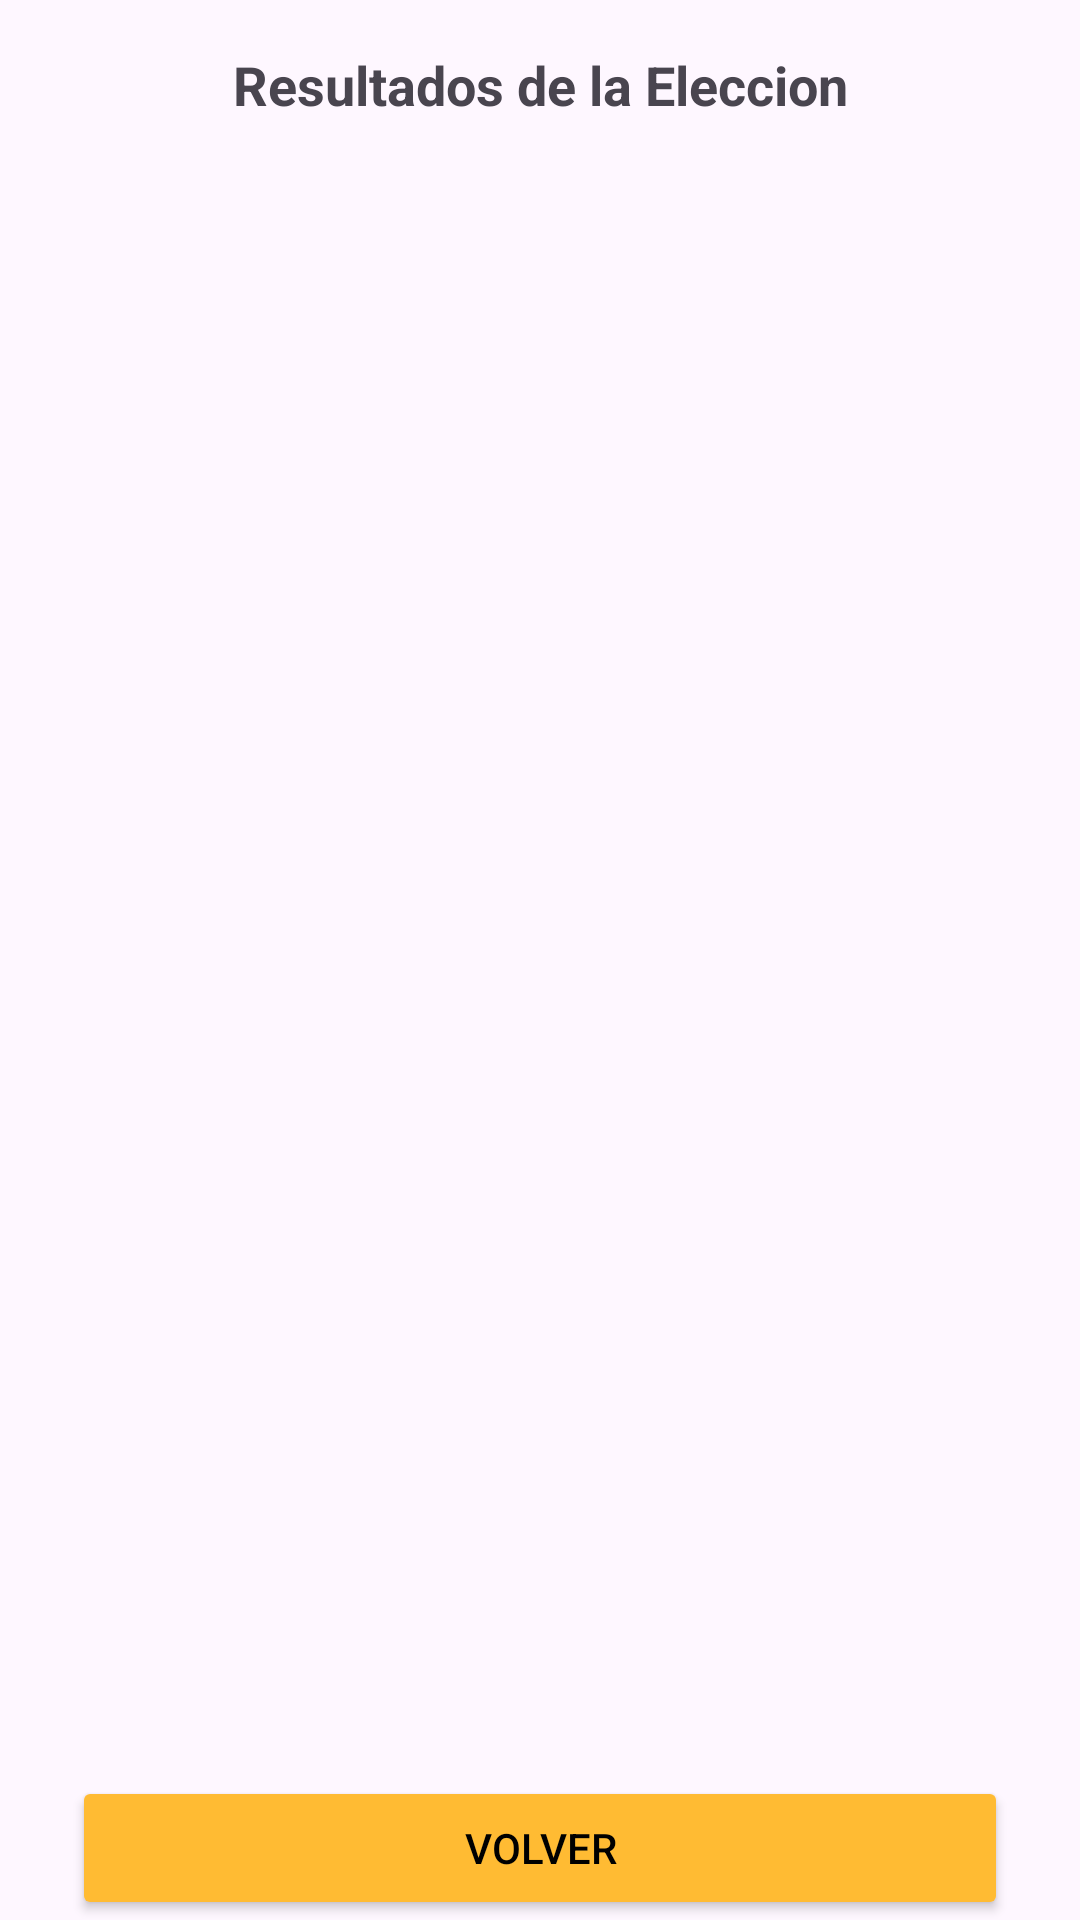

Reconstruct the res/layout file that produces this screen, plus the resources it refers to.
<!-- AndroidManifest.xml: application theme Theme.T1_primera_pregunta -->
<!-- res/layout/activity_resultados.xml -->
<?xml version="1.0" encoding="utf-8"?>
<androidx.constraintlayout.widget.ConstraintLayout xmlns:android="http://schemas.android.com/apk/res/android"
    xmlns:app="http://schemas.android.com/apk/res-auto"
    android:id="@+id/main"
    android:layout_width="match_parent"
    android:layout_height="match_parent">

    <TextView
        android:id="@+id/txtTitulo"
        android:layout_width="0dp"
        android:layout_height="wrap_content"
        android:text="Resultados de la Eleccion"
        android:textSize="18sp"
        android:textStyle="bold"
        android:gravity="center"
        android:layout_marginTop="16dp"
        android:layout_marginStart="24dp"
        android:layout_marginEnd="24dp"
        app:layout_constraintTop_toTopOf="parent"
        app:layout_constraintStart_toStartOf="parent"
        app:layout_constraintEnd_toEndOf="parent"/>

    <ScrollView
        android:id="@+id/scrollResultados"
        android:layout_width="0dp"
        android:layout_height="0dp"
        android:layout_marginTop="16dp"
        android:layout_marginBottom="8dp"
        android:layout_marginStart="24dp"
        android:layout_marginEnd="24dp"
        app:layout_constraintTop_toBottomOf="@id/txtTitulo"
        app:layout_constraintBottom_toTopOf="@id/btnVolver"
        app:layout_constraintStart_toStartOf="parent"
        app:layout_constraintEnd_toEndOf="parent">

        <TextView
            android:id="@+id/txtResultados"
            android:layout_width="match_parent"
            android:layout_height="wrap_content"
            android:text=""
            android:textSize="14sp"
            android:lineSpacingExtra="4dp"/>

    </ScrollView>

    <Button
        android:id="@+id/btnVolver"
        android:layout_width="0dp"
        android:layout_height="wrap_content"
        android:text="Volver"
        android:onClick="volver"
        android:backgroundTint="@android:color/holo_orange_light"
        android:textColor="@android:color/black"
        android:layout_marginStart="24dp"
        android:layout_marginEnd="24dp"
        app:layout_constraintBottom_toBottomOf="parent"
        app:layout_constraintStart_toStartOf="parent"
        app:layout_constraintEnd_toEndOf="parent"/>

</androidx.constraintlayout.widget.ConstraintLayout>
<!-- resources referenced by this layout -->
<resources>
  <style name="Theme.T1_primera_pregunta" parent="Base.Theme.T1_primera_pregunta" />
  <style name="Base.Theme.T1_primera_pregunta" parent="Theme.Material3.DayNight.NoActionBar">
          
          
      </style>
</resources>
